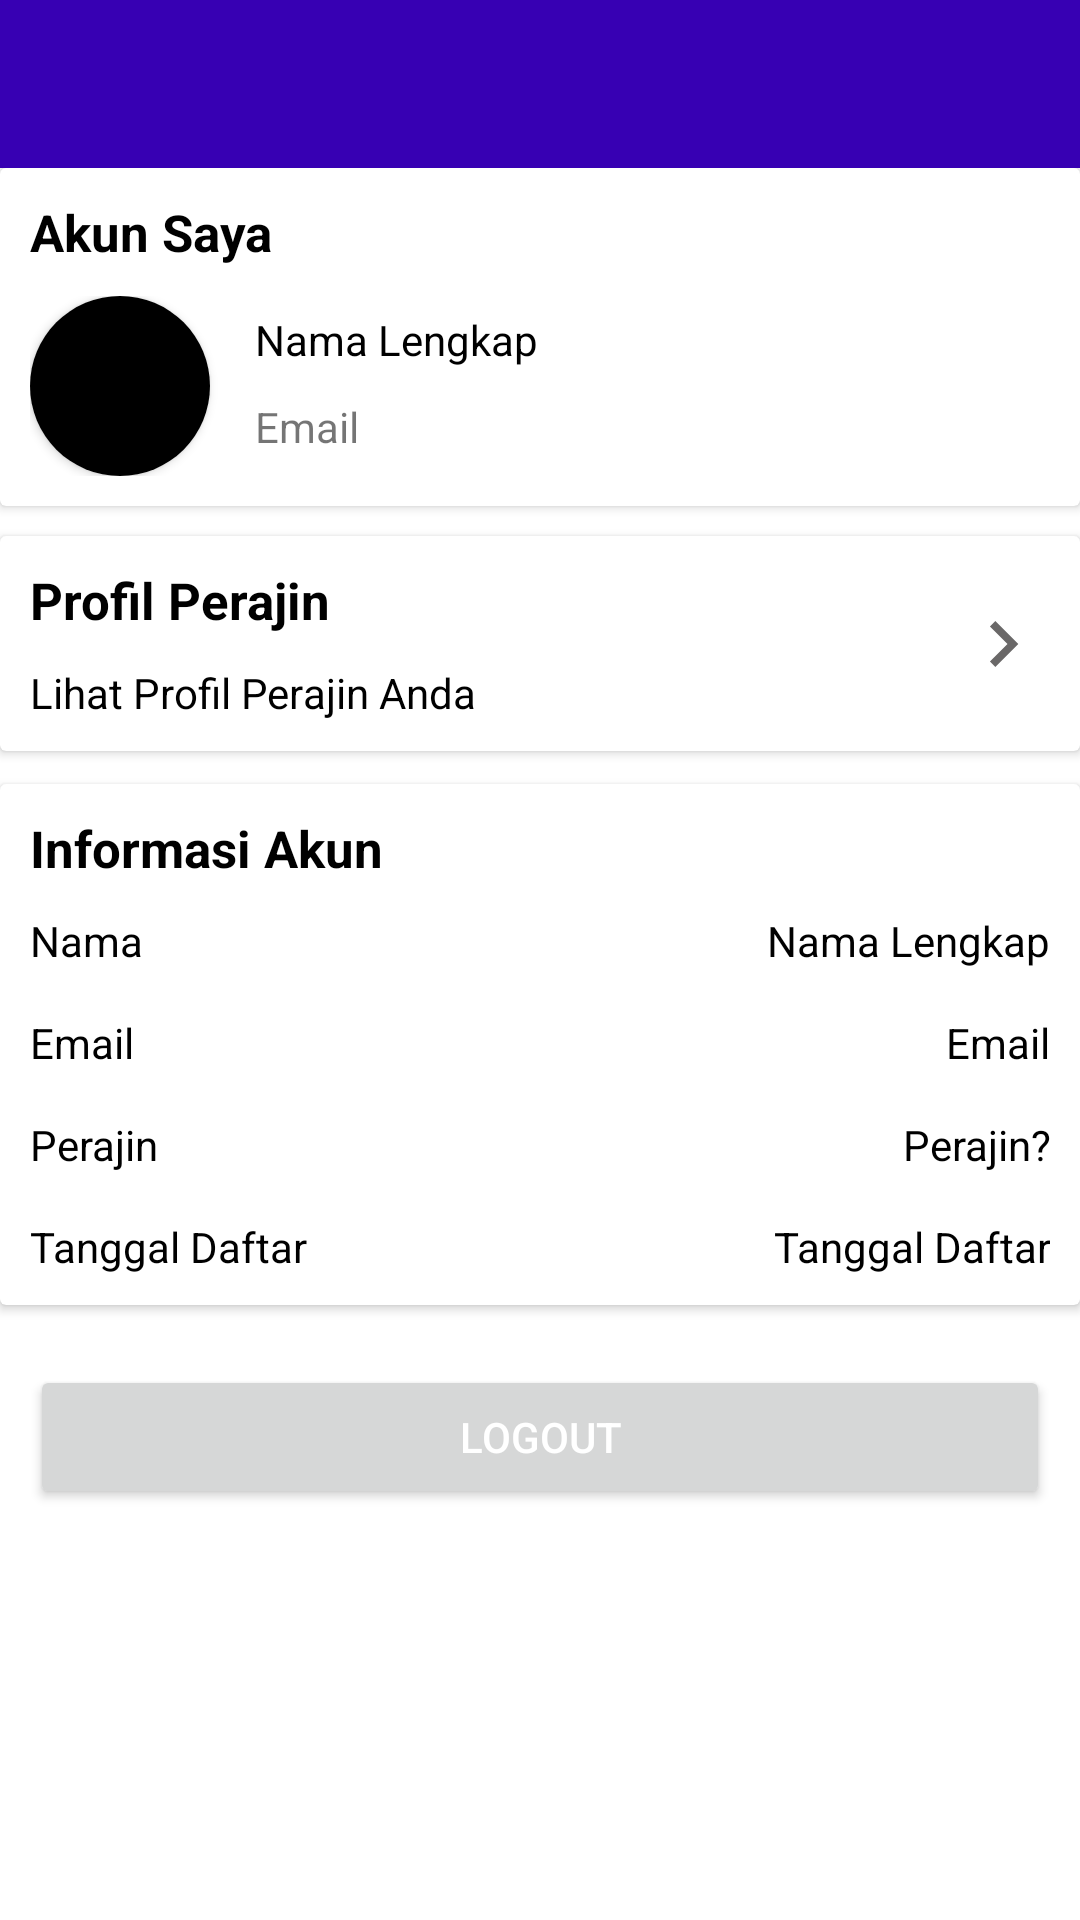

Android layout source for this screen:
<!-- AndroidManifest.xml: application theme Theme.MaterialComponents.Light.NoActionBar -->
<!-- res/layout/fragment_account.xml -->
<?xml version="1.0" encoding="utf-8"?>
<RelativeLayout xmlns:android="http://schemas.android.com/apk/res/android"
    xmlns:app="http://schemas.android.com/apk/res-auto"
    android:layout_width="match_parent"
    android:layout_height="match_parent">

    <include
        android:id="@+id/account_toolbar"
        layout="@layout/layout_toolbar" />

    <include
        android:id="@+id/not_logged_in"
        layout="@layout/layout_not_logged_in"
        android:visibility="gone"/>

    <androidx.core.widget.NestedScrollView
        android:id="@+id/sv_account"
        android:layout_width="match_parent"
        android:layout_height="match_parent"
        android:layout_below="@+id/account_toolbar">

        <LinearLayout
            android:layout_width="match_parent"
            android:layout_height="match_parent"
            android:orientation="vertical">

            <androidx.cardview.widget.CardView
                android:layout_width="match_parent"
                android:layout_height="wrap_content">

                <LinearLayout
                    android:layout_width="match_parent"
                    android:layout_height="match_parent"
                    android:layout_margin="10dp"
                    android:orientation="vertical">

                    <TextView
                        android:layout_width="wrap_content"
                        android:layout_height="wrap_content"
                        android:text="Akun Saya"
                        android:textColor="@color/black"
                        android:textSize="17sp"
                        android:textStyle="bold" />

                    <LinearLayout
                        android:layout_width="match_parent"
                        android:layout_height="match_parent"
                        android:layout_marginTop="10dp"
                        android:orientation="horizontal">

                        <androidx.cardview.widget.CardView
                            android:layout_width="60dp"
                            android:layout_height="60dp"
                            app:cardCornerRadius="70dp">

                            <ImageView
                                android:id="@+id/gambar_profil"
                                android:layout_width="match_parent"
                                android:layout_height="match_parent"
                                android:scaleType="centerCrop"
                                android:backgroundTint="@color/black"
                                android:background="@color/black"
                                />

                        </androidx.cardview.widget.CardView>

                        <LinearLayout
                            android:layout_width="match_parent"
                            android:layout_height="match_parent"
                            android:layout_marginLeft="10dp"
                            android:orientation="vertical">

                            <TextView
                                android:id="@+id/txt_nama"
                                android:layout_width="wrap_content"
                                android:layout_height="wrap_content"
                                android:layout_margin="5dp"
                                android:ellipsize="end"
                                android:maxLines="2"
                                android:text="Nama Lengkap"
                                android:textColor="@color/black" />

                            <TextView
                                android:id="@+id/txt_email"
                                android:layout_width="wrap_content"
                                android:layout_height="wrap_content"
                                android:layout_marginLeft="5dp"
                                android:layout_marginTop="5dp"
                                android:text="Email" />
                        </LinearLayout>
                    </LinearLayout>
                </LinearLayout>
            </androidx.cardview.widget.CardView>

            <androidx.cardview.widget.CardView
                android:id="@+id/cv_to_perajin"
                android:layout_width="match_parent"
                android:layout_height="wrap_content"
                android:layout_marginTop="10dp"
                android:layout_marginBottom="1dp"
                android:clickable="true"
                android:foreground="?android:attr/selectableItemBackground">

                <LinearLayout
                    android:layout_width="match_parent"
                    android:layout_height="wrap_content"
                    android:layout_margin="10dp"
                    android:orientation="horizontal">

                    <LinearLayout
                        android:layout_width="0dp"
                        android:layout_height="wrap_content"
                        android:layout_weight="1"
                        android:orientation="vertical">

                        <TextView
                            android:layout_width="wrap_content"
                            android:layout_height="wrap_content"
                            android:text="Profil Perajin"
                            android:textColor="@color/black"
                            android:textSize="17sp"
                            android:textStyle="bold" />

                        <TextView
                            android:layout_width="wrap_content"
                            android:layout_height="wrap_content"
                            android:layout_marginTop="10dp"
                            android:text="Lihat Profil Perajin Anda"
                            android:textColor="@color/black" />
                    </LinearLayout>

                    <ImageView
                        android:layout_width="0dp"
                        android:layout_height="match_parent"
                        android:layout_weight="0.1"
                        android:src="@drawable/ic_arrow_right"
                        />

                </LinearLayout>
            </androidx.cardview.widget.CardView>

            <androidx.cardview.widget.CardView
                android:layout_width="match_parent"
                android:layout_height="wrap_content"
                android:layout_marginTop="10dp"
                android:layout_marginBottom="10dp">

                <LinearLayout
                    android:layout_width="match_parent"
                    android:layout_height="match_parent"
                    android:layout_margin="10dp"
                    android:orientation="vertical">

                    <TextView
                        android:layout_width="wrap_content"
                        android:layout_height="wrap_content"
                        android:text="Informasi Akun"
                        android:textColor="@color/black"
                        android:textSize="17sp"
                        android:textStyle="bold" />

                    <TableLayout
                        android:layout_width="match_parent"
                        android:layout_height="wrap_content"
                        android:layout_marginTop="10dp"
                        android:stretchColumns="*">

                        <TableRow
                            android:layout_width="match_parent"
                            android:layout_height="wrap_content">

                            <TextView
                                android:layout_width="wrap_content"
                                android:layout_height="wrap_content"
                                android:text="Nama"
                                android:textColor="@color/black" />

                            <TextView
                                android:id="@+id/txt_nama_lengkap"
                                android:layout_width="wrap_content"
                                android:layout_height="wrap_content"
                                android:text="Nama Lengkap"
                                android:textAlignment="textEnd"
                                android:textColor="@color/black" />
                        </TableRow>

                        <TableRow
                            android:layout_width="match_parent"
                            android:layout_height="wrap_content"
                            android:layout_marginTop="15dp">

                            <TextView
                                android:layout_width="wrap_content"
                                android:layout_height="wrap_content"
                                android:text="Email"
                                android:textColor="@color/black" />

                            <TextView
                                android:id="@+id/txt_email_1"
                                android:layout_width="wrap_content"
                                android:layout_height="wrap_content"
                                android:text="Email"
                                android:textAlignment="textEnd"
                                android:textColor="@color/black" />
                        </TableRow>

                        <TableRow
                            android:layout_width="match_parent"
                            android:layout_height="wrap_content"
                            android:layout_marginTop="15dp">

                            <TextView
                                android:layout_width="wrap_content"
                                android:layout_height="wrap_content"
                                android:text="Perajin"
                                android:textColor="@color/black" />

                            <TextView
                                android:id="@+id/txt_perajin"
                                android:layout_width="wrap_content"
                                android:layout_height="wrap_content"
                                android:text="Perajin?"
                                android:textAlignment="textEnd"
                                android:textColor="@color/black" />
                        </TableRow>

                        <TableRow
                            android:layout_width="match_parent"
                            android:layout_height="wrap_content"
                            android:layout_marginTop="15dp">

                            <TextView
                                android:layout_width="wrap_content"
                                android:layout_height="wrap_content"
                                android:text="Tanggal Daftar"
                                android:textColor="@color/black" />

                            <TextView
                                android:id="@+id/txt_tanggal_daftar"
                                android:layout_width="wrap_content"
                                android:layout_height="wrap_content"
                                android:text="Tanggal Daftar"
                                android:textAlignment="textEnd"
                                android:textColor="@color/black" />
                        </TableRow>
                    </TableLayout>
                </LinearLayout>
            </androidx.cardview.widget.CardView>

            <Button
                android:id="@+id/btn_logout"
                android:layout_width="match_parent"
                android:layout_height="wrap_content"
                android:layout_marginLeft="10dp"
                android:layout_marginTop="10dp"
                android:layout_marginRight="10dp"
                android:text="Logout"
                android:textColor="@android:color/white"
                />
                 
        </LinearLayout>
    </androidx.core.widget.NestedScrollView>
</RelativeLayout>
<!-- res/layout/layout_toolbar.xml (included above) -->
<?xml version="1.0" encoding="utf-8"?>
<androidx.appcompat.widget.Toolbar xmlns:android="http://schemas.android.com/apk/res/android"
    xmlns:app="http://schemas.android.com/apk/res-auto"
    android:layout_width="match_parent"
    android:layout_height="?attr/actionBarSize"
    android:background="@color/purple_700"
    app:popupTheme="@style/ThemeOverlay.AppCompat.Light"
    app:theme="@style/ThemeOverlay.AppCompat.Dark.ActionBar" />
<!-- res/layout/layout_not_logged_in.xml (included above) -->
<?xml version="1.0" encoding="utf-8"?>
<RelativeLayout xmlns:android="http://schemas.android.com/apk/res/android"
    android:layout_width="match_parent"
    android:layout_height="match_parent">

    <LinearLayout
        android:layout_width="match_parent"
        android:layout_height="wrap_content"
        android:layout_centerInParent="true"
        android:gravity="center"
        android:orientation="vertical">

        <ImageView
            android:layout_width="100dp"
            android:layout_height="100dp"
            android:src="@drawable/ic_warning" />

        <TextView
            android:layout_width="match_parent"
            android:layout_height="wrap_content"
            android:layout_margin="10dp"
            android:text="Silahkan Login terlebih Dahulu"
            android:textAlignment="center"
            android:textColor="@android:color/black"
            android:textSize="17dp"
            android:textStyle="bold" />

        <Button
            android:id="@+id/btn_to_login"
            android:layout_width="wrap_content"
            android:layout_height="wrap_content"
            android:layout_centerHorizontal="true"
            android:layout_margin="10dp"
            android:background="@color/purple_500"
            android:clickable="true"
            android:foreground="?android:attr/selectableItemBackground"
            android:text="LOGIN"
            android:textColor="@android:color/white" />
    </LinearLayout>
</RelativeLayout>
<!-- resources referenced by this layout -->
<resources>
  <color name="black">#FF000000</color>
  <color name="purple_500">#FF6200EE</color>
  <color name="purple_700">#FF3700B3</color>
  <!-- drawable ic_arrow_right (drawable) -->
  <vector android:autoMirrored="true" android:height="24dp"
      android:tint="#6A6868" android:viewportHeight="24"
      android:viewportWidth="24" android:width="24dp" xmlns:android="http://schemas.android.com/apk/res/android">
      <path android:fillColor="@android:color/white" android:pathData="M8.59,16.59L13.17,12 8.59,7.41 10,6l6,6 -6,6 -1.41,-1.41z"/>
  </vector>
  <!-- drawable rounded_button (drawable) -->
  <?xml version="1.0" encoding="utf-8"?>
  <shape xmlns:android="http://schemas.android.com/apk/res/android" android:padding="10dp" android:shape="rectangle">
      <solid android:color="@color/purple_700"/>
      <corners android:radius="10dp"/>
  </shape>
</resources>
